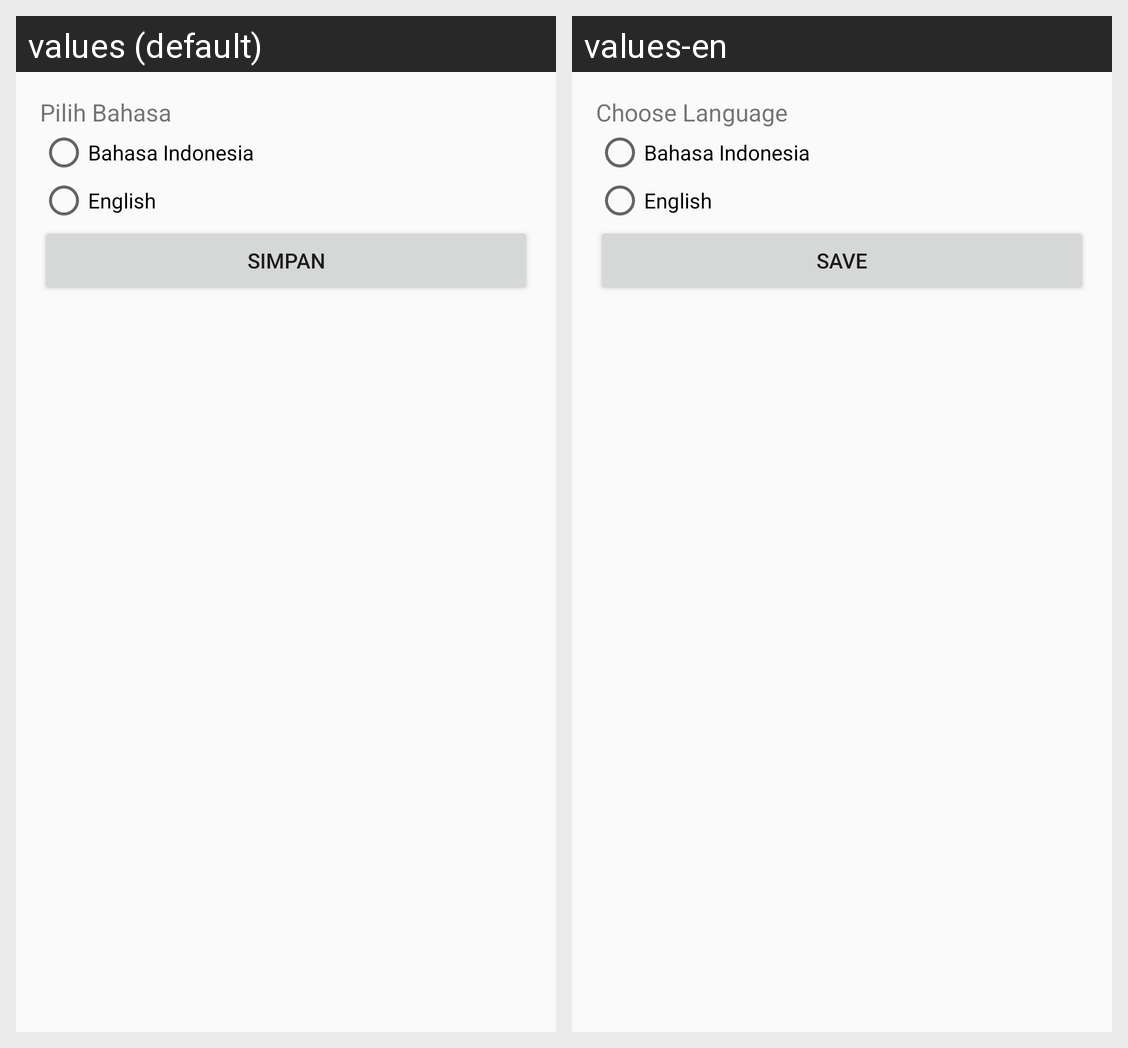

Translations of the strings shown on this Android screen, per locale in the grid:
Android screen res/layout/activity_setting.xml rendered under 2 locales, left to right: values (default), values-en. Device: Nexus 5 (rendered at 1080×1920; each locale shown at half size, 540×960, under a caption strip naming it); theme AppTheme.
Strings drawn on this screen, with the default value and each locale's value (text and hints the layout hard-codes, and strings that could not be matched under every locale, appear in the picture but are not listed):

pilih_bahasa
  values: Pilih Bahasa
  values-en: Choose Language

simpan
  values: Simpan
  values-en: Save
